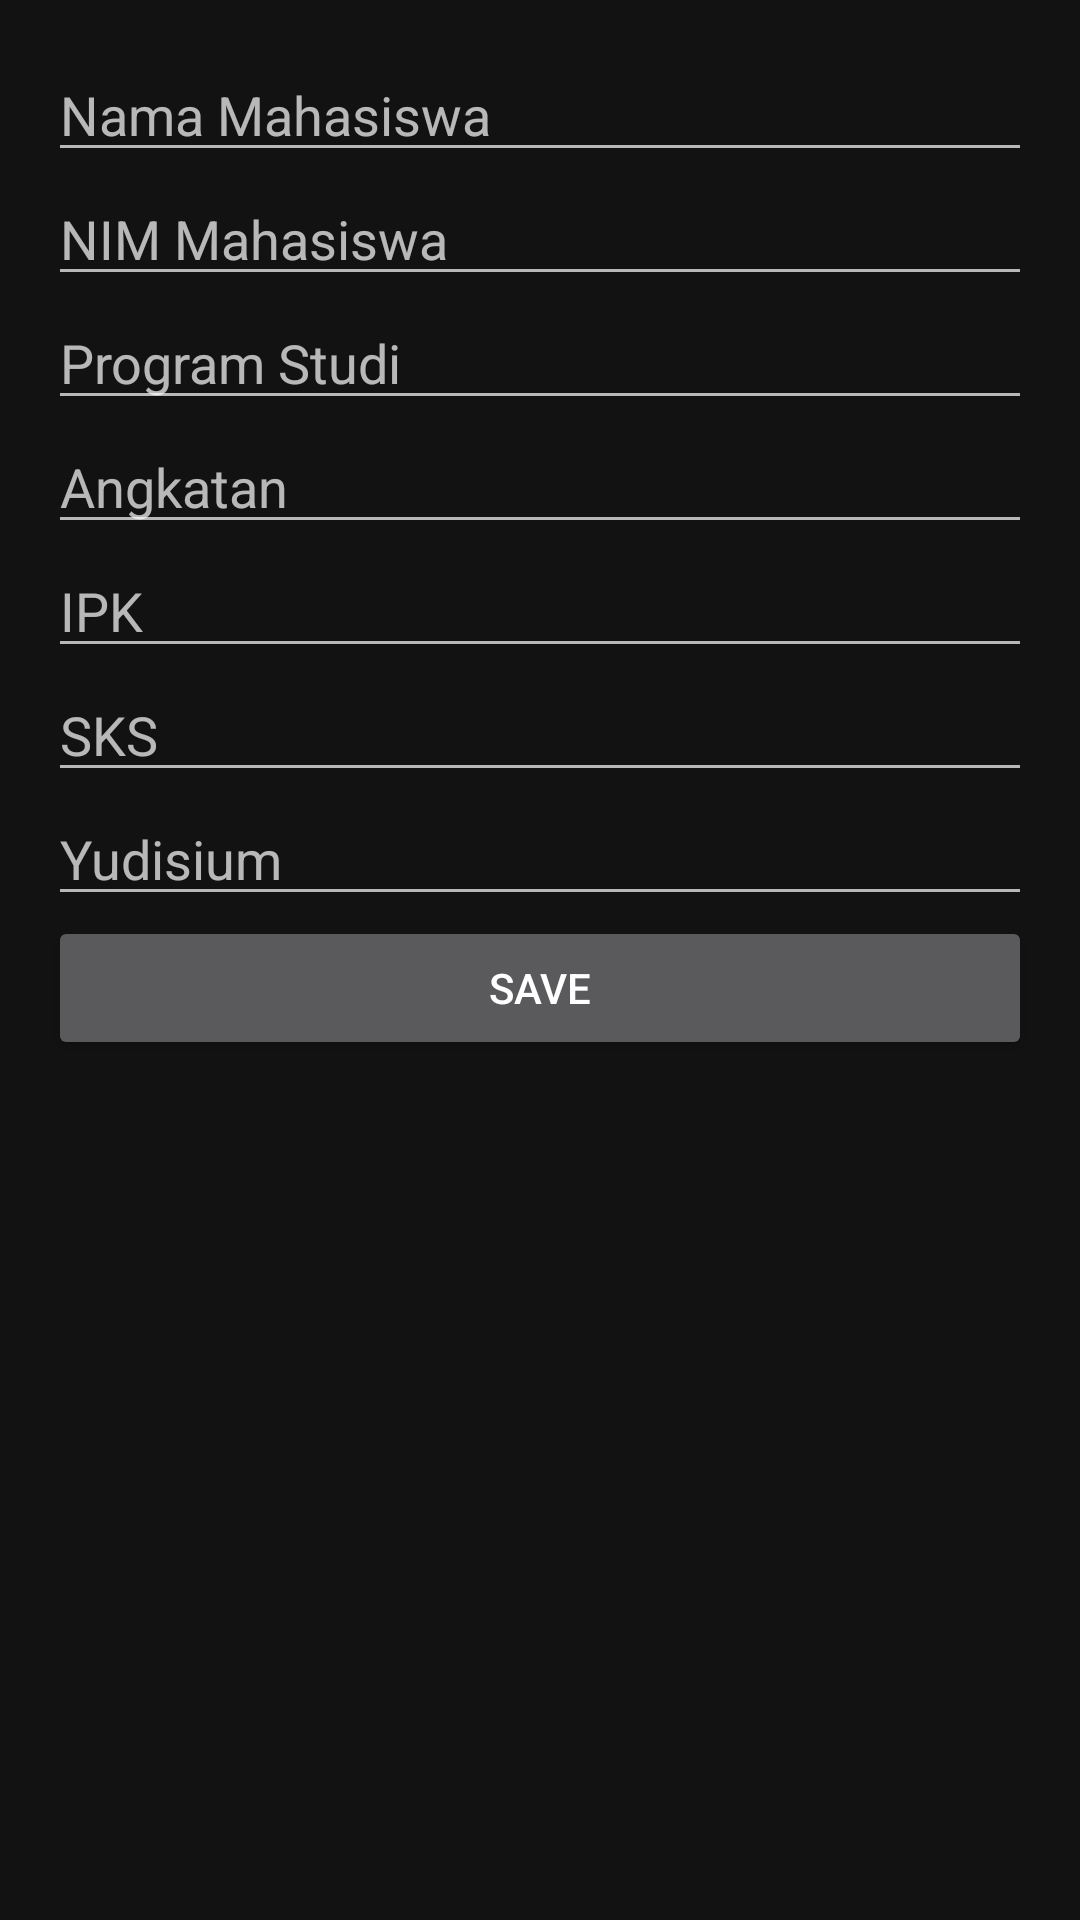

Layout XML and referenced resources for this Android screen:
<!-- AndroidManifest.xml: application theme Theme.SpsApp -->
<!-- res/layout/activity_edit_mahasiswa.xml -->
<?xml version="1.0" encoding="utf-8"?>
<LinearLayout xmlns:android="http://schemas.android.com/apk/res/android"
    android:layout_width="match_parent"
    android:layout_height="match_parent"
    android:orientation="vertical"

    android:padding="16dp">

    <EditText
        android:id="@+id/editNama"
        android:layout_width="match_parent"
        android:layout_height="wrap_content"
        android:hint="Nama Mahasiswa" />

    <EditText
        android:id="@+id/editNim"
        android:layout_width="match_parent"
        android:layout_height="wrap_content"
        android:hint="NIM Mahasiswa" />

    <EditText
        android:id="@+id/editProdi"
        android:layout_width="match_parent"
        android:layout_height="wrap_content"
        android:hint="Program Studi" />

    <EditText
        android:id="@+id/editAngkatan"
        android:layout_width="match_parent"
        android:layout_height="wrap_content"
        android:hint="Angkatan" />

    <EditText
        android:id="@+id/editIpk"
        android:layout_width="match_parent"
        android:layout_height="wrap_content"
        android:hint="IPK" />

    <EditText
        android:id="@+id/editSks"
        android:layout_width="match_parent"
        android:layout_height="wrap_content"
        android:hint="SKS" />

    <EditText
        android:id="@+id/editYudisium"
        android:layout_width="match_parent"
        android:layout_height="wrap_content"
        android:hint="Yudisium" />

    <Button
        android:id="@+id/btnSave"
        android:layout_width="match_parent"
        android:layout_height="wrap_content"
        android:text="Save" />

</LinearLayout>
<!-- resources referenced by this layout -->
<resources>
  <style name="Theme.SpsApp" parent="Base.Theme.SpsApp" />
  <style name="Base.Theme.SpsApp" parent="Theme.MaterialComponents.NoActionBar">
          
          
          <item name="colorPrimary">@color/white</item>
          <item name="colorPrimaryVariant">@color/biru</item>
      </style>
  <color name="white">#FFFFFFFF</color>
  <color name="biru">#1C6BA4</color>
</resources>
